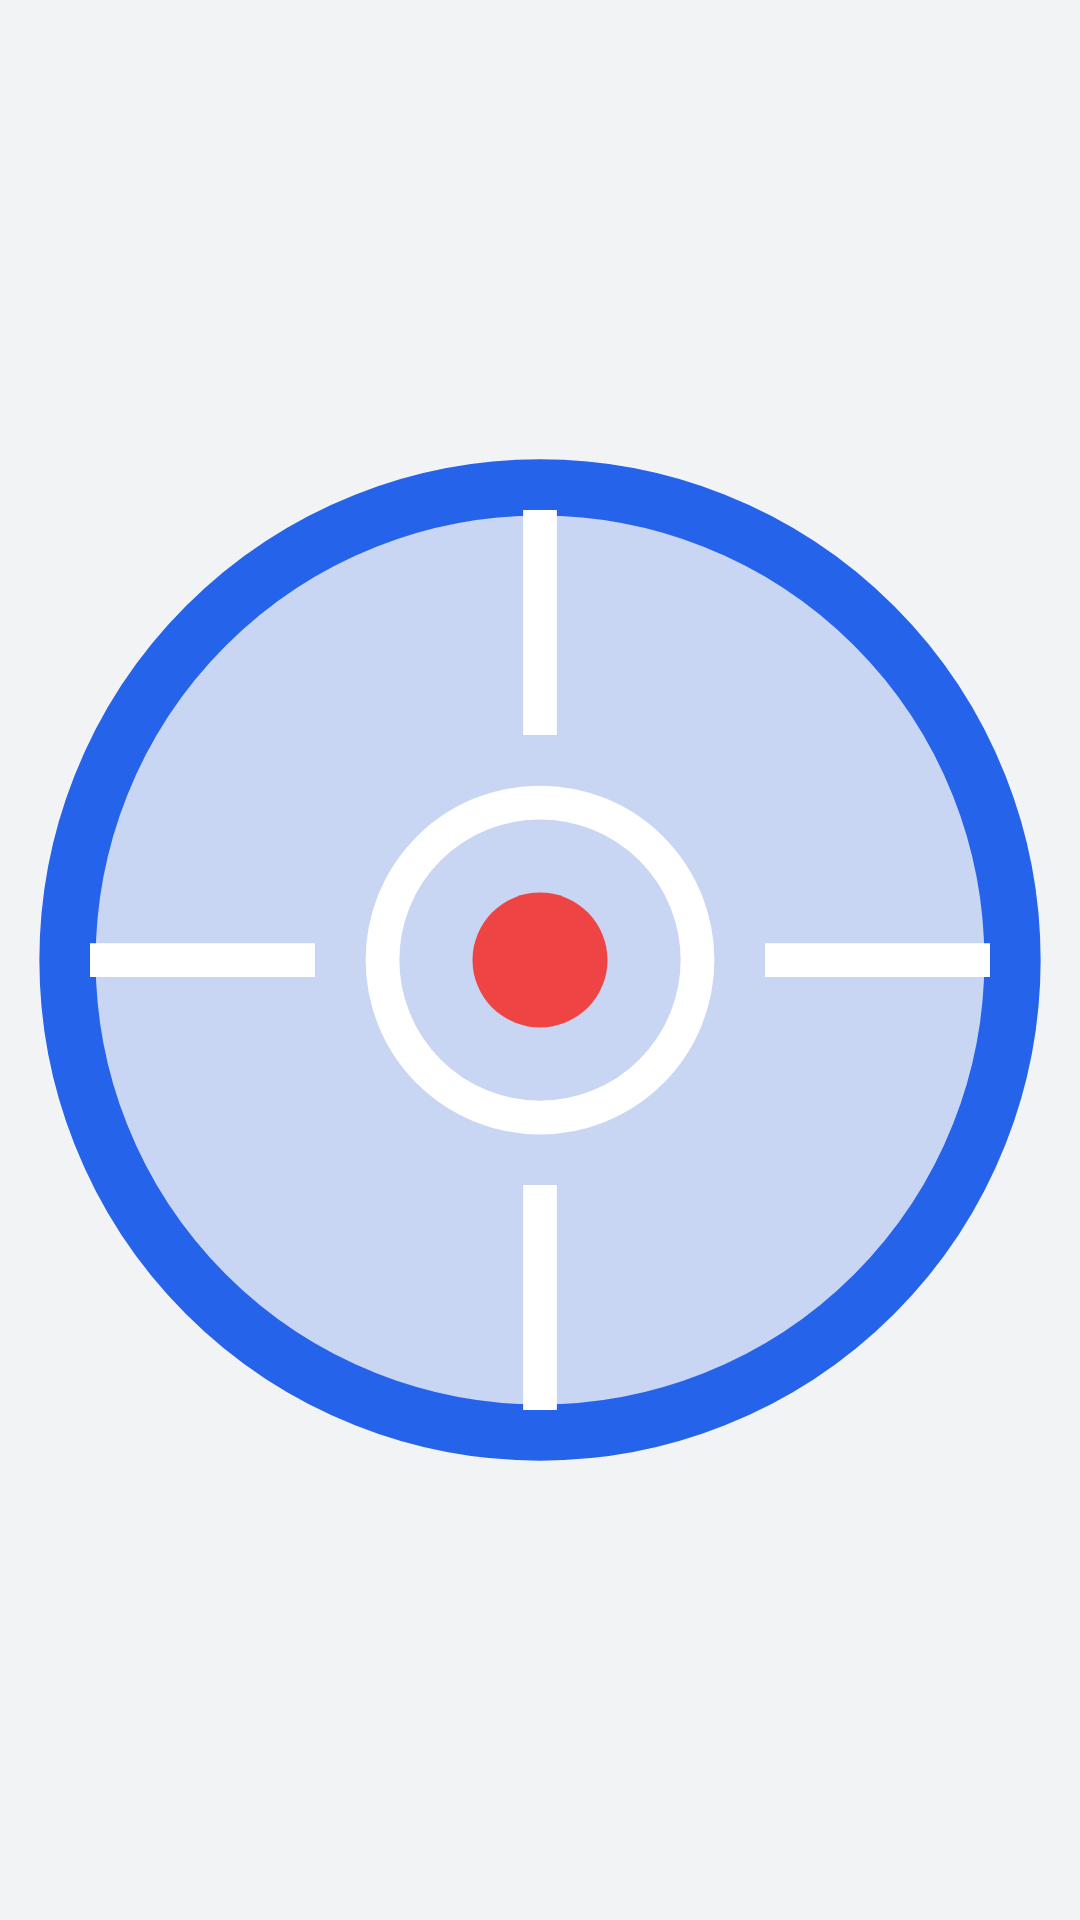

Write the Android layout XML for this screen, with the resource values it uses.
<!-- AndroidManifest.xml: application theme Theme.AutoClicker -->
<!-- res/layout/layout_floating_target.xml -->
<?xml version="1.0" encoding="utf-8"?>
<FrameLayout xmlns:android="http://schemas.android.com/apk/res/android"
    android:id="@+id/targetRoot"
    android:layout_width="52dp"
    android:layout_height="52dp">

    
    <ImageView
        android:id="@+id/ivTargetGraphic"
        android:layout_width="match_parent"
        android:layout_height="match_parent"
        android:src="@drawable/bg_floating_target"
        android:contentDescription="Target Crosshair" />

</FrameLayout>
<!-- resources referenced by this layout -->
<resources>
  <!-- drawable bg_floating_target (drawable) -->
  <vector xmlns:android="http://schemas.android.com/apk/res/android"
      android:width="48dp"
      android:height="48dp"
      android:viewportWidth="48"
      android:viewportHeight="48">
      
      <path
          android:fillColor="#332563EB"
          android:pathData="M24,24m-22,0a22,22 0 1,0 44,0a22,22 0 1,0 -44,0" />
      
      
      <path
          android:strokeColor="#2563EB"
          android:strokeWidth="2.5"
          android:fillColor="#00000000"
          android:pathData="M24,24m-21,0a21,21 0 1,0 42,0a21,21 0 1,0 -42,0" />
  
      
      <path
          android:strokeColor="#FFFFFF"
          android:strokeWidth="1.5"
          android:pathData="M24,4 L24,14 M24,34 L24,44 M4,24 L14,24 M34,24 L44,24" />
  
      
      <path
          android:strokeColor="#FFFFFF"
          android:strokeWidth="1.5"
          android:fillColor="#00000000"
          android:pathData="M24,24m-7,0a7,7 0 1,0 14,0a7,7 0 1,0 -14,0" />
  
      
      <path
          android:fillColor="#EF4444"
          android:pathData="M24,24m-3,0a3,3 0 1,0 6,0a3,3 0 1,0 -6,0" />
  </vector>
  <style name="Theme.AutoClicker" parent="Theme.Material3.DayNight.NoActionBar">
          
          <item name="colorPrimary">@color/primary</item>
          <item name="colorOnPrimary">@color/text_on_primary</item>
          <item name="colorPrimaryContainer">@color/primary_container</item>
          <item name="colorOnPrimaryContainer">@color/primary_dark</item>
  
          
          <item name="android:statusBarColor">@color/background</item>
          <item name="android:windowLightStatusBar">true</item>
          <item name="android:navigationBarColor">@color/background</item>
          <item name="android:windowLightNavigationBar">true</item>
  
          
          <item name="android:windowBackground">@color/background</item>
      </style>
  <color name="primary">#1F3FA6</color>
  <color name="text_on_primary">#FFFFFF</color>
  <color name="primary_container">#EFF6FF</color>
  <color name="primary_dark">#1D4ED8</color>
  <color name="background">#F2F3F5</color>
</resources>
